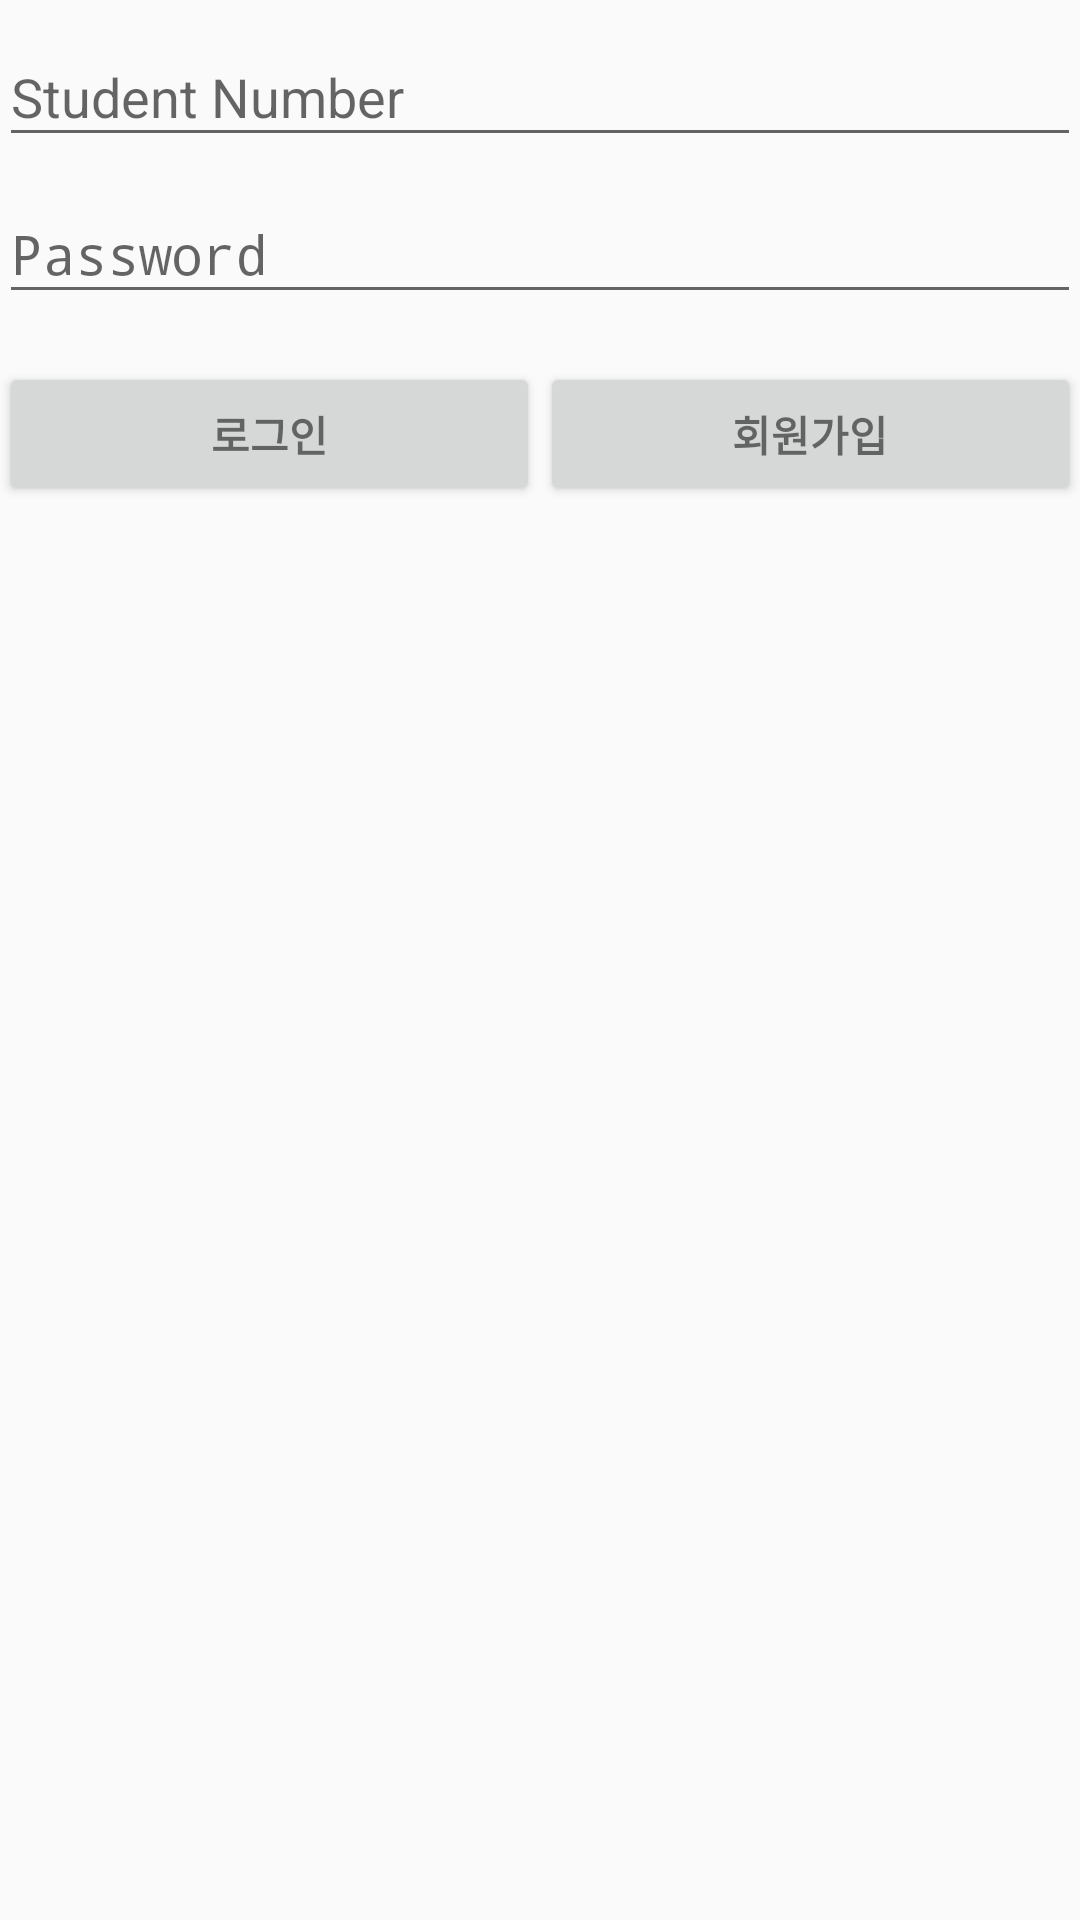

Here is an Android app screen rendered from its layout file. Give the layout XML and the strings, colors and styles it references.
<!-- AndroidManifest.xml: application theme AppTheme -->
<!-- res/layout/activity_login.xml -->
<?xml version="1.0" encoding="utf-8"?>
<LinearLayout xmlns:android="http://schemas.android.com/apk/res/android"
    xmlns:tools="http://schemas.android.com/tools"
    android:id="@+id/activity_login"
    android:layout_width="match_parent"
    android:layout_height="match_parent"
    android:paddingBottom="@dimen/activity_vertical_margin"
    android:paddingLeft="@dimen/activity_horizontal_margin"
    android:paddingRight="@dimen/activity_horizontal_margin"
    android:paddingTop="@dimen/activity_vertical_margin"
    android:orientation="vertical"
    tools:context="com.ds.owl.dsdormitory.LoginActivity">

    <ProgressBar
        android:id="@+id/login_progress"
        style="?android:attr/progressBarStyleLarge"
        android:layout_width="wrap_content"
        android:layout_height="wrap_content"
        android:layout_marginBottom="8dp"
        android:visibility="gone" />


        <LinearLayout
            android:id="@+id/email_login_form"
            android:layout_width="match_parent"
            android:layout_height="wrap_content"
            android:orientation="vertical">

            <android.support.design.widget.TextInputLayout
                android:layout_width="match_parent"
                android:layout_height="wrap_content">

                <AutoCompleteTextView
                    android:id="@+id/sudent_number"
                    android:layout_width="match_parent"
                    android:layout_height="wrap_content"
                    android:hint="Student Number"
                    android:inputType="number"
                    android:maxLines="1"
                    android:singleLine="true" />

            </android.support.design.widget.TextInputLayout>

            <android.support.design.widget.TextInputLayout
                android:layout_width="match_parent"
                android:layout_height="wrap_content">

                <EditText
                    android:id="@+id/password"
                    android:layout_width="match_parent"
                    android:layout_height="wrap_content"
                    android:hint="Password"
                    android:imeActionId="@+id/login"
                    android:imeActionLabel="@string/action_sign_in_short"
                    android:imeOptions="actionUnspecified"
                    android:inputType="textPassword"
                    android:maxLines="1"
                    android:singleLine="true" />

            </android.support.design.widget.TextInputLayout>

            <TableLayout
                android:layout_width="match_parent"
                android:layout_height="wrap_content">

                <TableRow>

                    <Button
                        android:id="@+id/sign_in_button"
                        style="?android:textAppearanceSmall"
                        android:layout_width="match_parent"
                        android:layout_height="wrap_content"
                        android:layout_marginTop="16dp"
                        android:text="로그인"
                        android:textStyle="bold"
                        android:layout_weight="1"/>

                    <Button
                        android:id="@+id/register_button"
                        style="?android:textAppearanceSmall"
                        android:layout_width="match_parent"
                        android:layout_height="wrap_content"
                        android:layout_marginTop="16dp"
                        android:text="회원가입"
                        android:textStyle="bold"
                        android:layout_weight="1"/>
                </TableRow>
            </TableLayout>



        </LinearLayout>


</LinearLayout>
<!-- resources referenced by this layout -->
<resources>
  <string name="action_sign_in_short">Sign in</string>
  <style name="AppTheme" parent="Theme.AppCompat.Light.DarkActionBar">
          
          <item name="colorPrimary">#84213f</item>
          <item name="colorPrimaryDark">#000000</item>
          <item name="colorAccent">#e26271</item>
      </style>
</resources>
